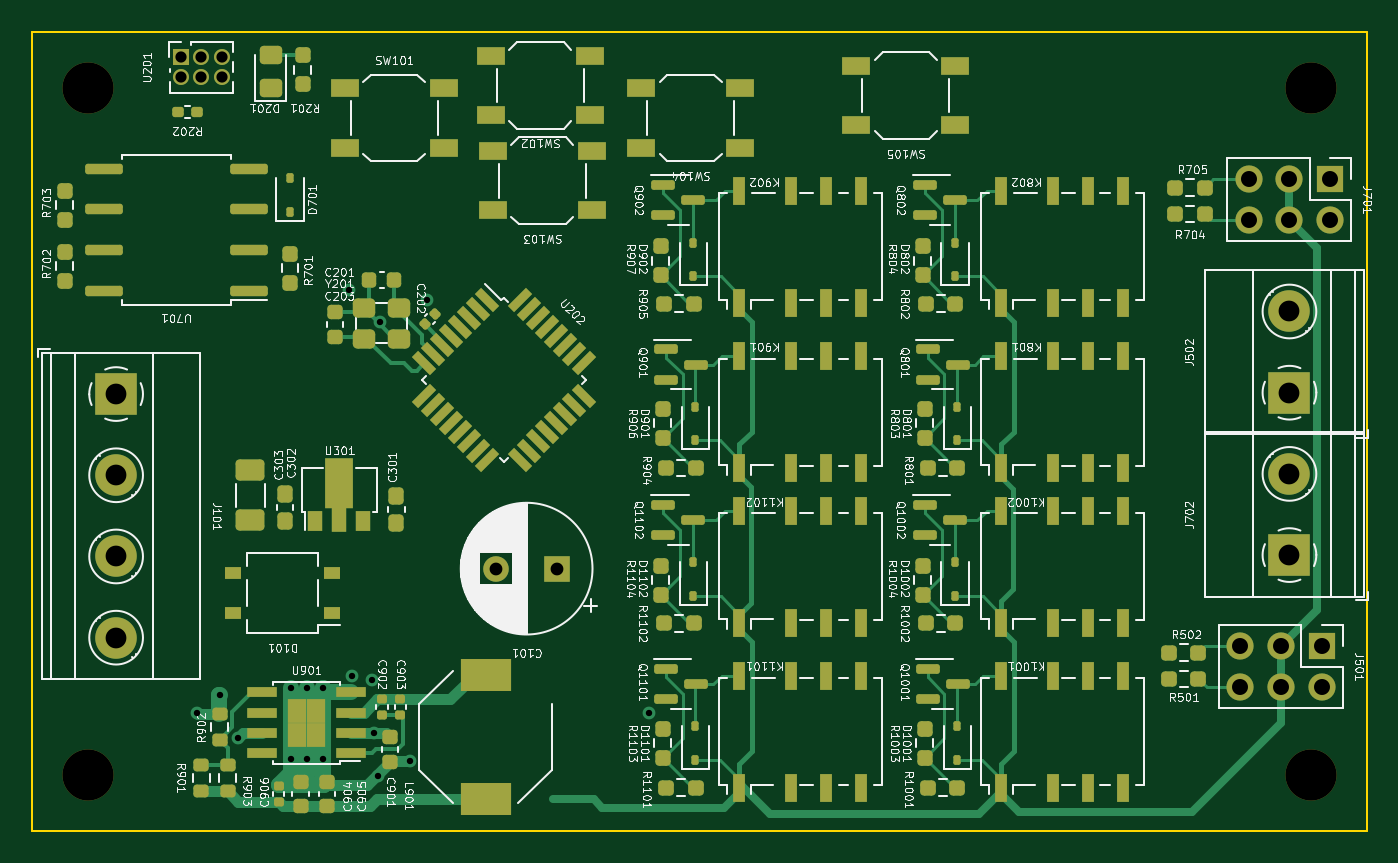
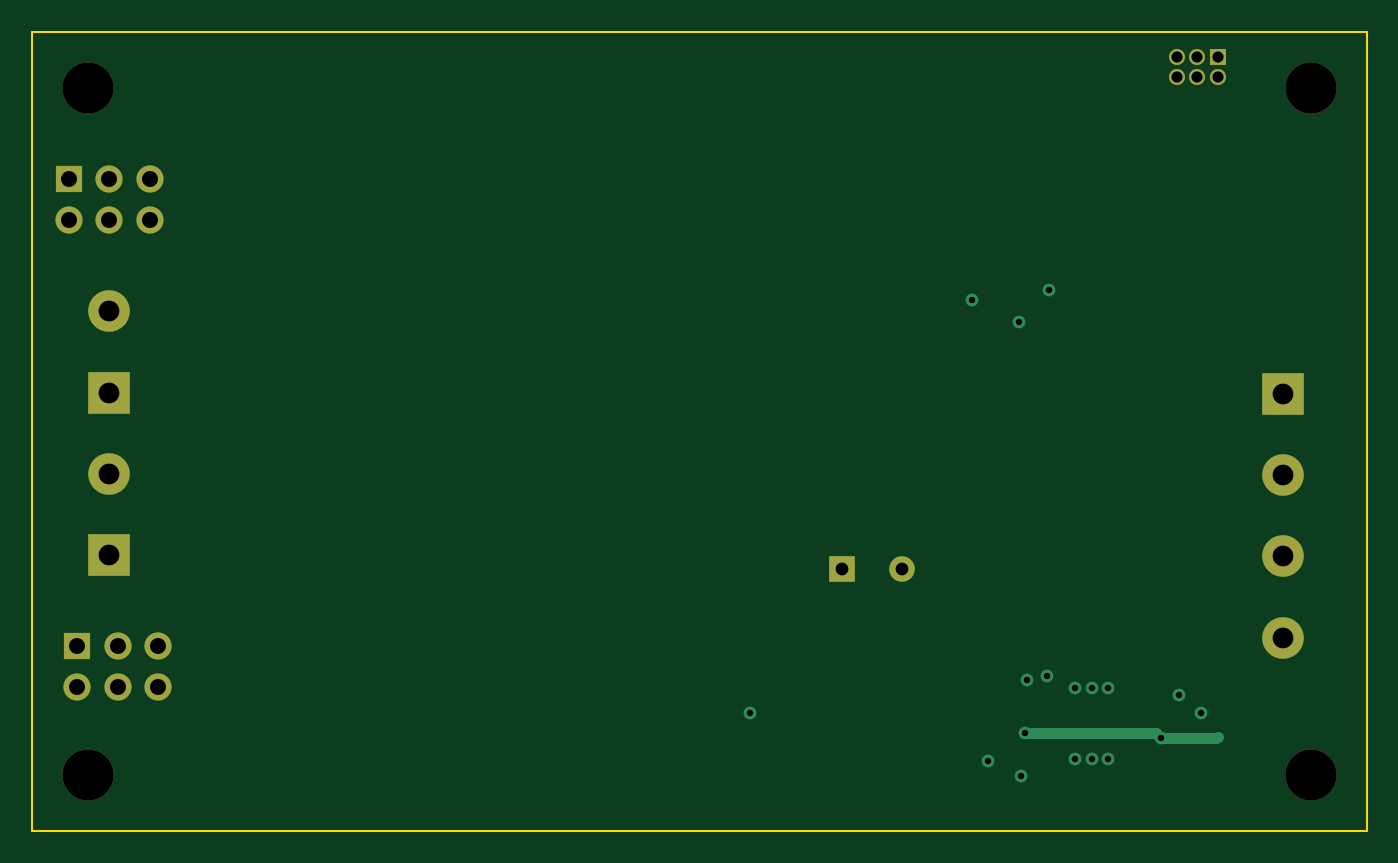
Circuit board: 11 layer files. Board 83.5 x 50.0 mm.
- bottom_copper: OS-ServoDriver-CuBottom.gbr (3638 bytes)
- top_copper: OS-ServoDriver-CuTop.gbr (39504 bytes)
- outline: OS-ServoDriver-EdgeCuts.gbr (611 bytes)
- bottom_mask: OS-ServoDriver-MaskBottom.gbr (1835 bytes)
- top_mask: OS-ServoDriver-MaskTop.gbr (13855 bytes)
- drill: OS-ServoDriver-NPTH.drl (395 bytes)
- drill: OS-ServoDriver-PTH.drl (1225 bytes)
- paste: OS-ServoDriver-PasteBottom.gbr (457 bytes)
- paste: OS-ServoDriver-PasteTop.gbr (12477 bytes)
- bottom_silk: OS-ServoDriver-SilkBottom.gbr (1845 bytes)
- top_silk: OS-ServoDriver-SilkTop.gbr (292519 bytes)

=== bottom_copper: OS-ServoDriver-CuBottom.gbr ===
%TF.GenerationSoftware,KiCad,Pcbnew,7.0.7*%
%TF.CreationDate,2023-09-26T16:34:25+02:00*%
%TF.ProjectId,OS-ServoDriver,4f532d53-6572-4766-9f44-72697665722e,rev?*%
%TF.SameCoordinates,Original*%
%TF.FileFunction,Copper,L2,Bot*%
%TF.FilePolarity,Positive*%
%FSLAX46Y46*%
G04 Gerber Fmt 4.6, Leading zero omitted, Abs format (unit mm)*
G04 Created by KiCad (PCBNEW 7.0.7) date 2023-09-26 16:34:25*
%MOMM*%
%LPD*%
G01*
G04 APERTURE LIST*
%TA.AperFunction,ComponentPad*%
%ADD10R,2.600000X2.600000*%
%TD*%
%TA.AperFunction,ComponentPad*%
%ADD11C,2.600000*%
%TD*%
%TA.AperFunction,ComponentPad*%
%ADD12R,1.700000X1.700000*%
%TD*%
%TA.AperFunction,ComponentPad*%
%ADD13O,1.700000X1.700000*%
%TD*%
%TA.AperFunction,ComponentPad*%
%ADD14R,1.600000X1.600000*%
%TD*%
%TA.AperFunction,ComponentPad*%
%ADD15C,1.600000*%
%TD*%
%TA.AperFunction,ComponentPad*%
%ADD16R,1.000000X1.000000*%
%TD*%
%TA.AperFunction,ComponentPad*%
%ADD17O,1.000000X1.000000*%
%TD*%
%TA.AperFunction,ViaPad*%
%ADD18C,0.800000*%
%TD*%
%TA.AperFunction,Conductor*%
%ADD19C,0.700000*%
%TD*%
G04 APERTURE END LIST*
D10*
%TO.P,J702,1,Pin_1*%
%TO.N,/Servo3-4/Frog1*%
X162179000Y-131740000D03*
D11*
%TO.P,J702,2,Pin_2*%
%TO.N,/Servo3-4/Frog2*%
X162179000Y-126660000D03*
%TD*%
D12*
%TO.P,J701,1,Pin_1*%
%TO.N,GND*%
X164704000Y-108240000D03*
D13*
%TO.P,J701,2,Pin_2*%
X164704000Y-110780000D03*
%TO.P,J701,3,Pin_3*%
%TO.N,+5VA*%
X162164000Y-108240000D03*
%TO.P,J701,4,Pin_4*%
X162164000Y-110780000D03*
%TO.P,J701,5,Pin_5*%
%TO.N,/Servo3-4/Servo2*%
X159624000Y-108240000D03*
%TO.P,J701,6,Pin_6*%
%TO.N,/Servo3-4/Servo1*%
X159624000Y-110780000D03*
%TD*%
D10*
%TO.P,J502,1,Pin_1*%
%TO.N,/Servo1-2/Frog1*%
X162179000Y-121580000D03*
D11*
%TO.P,J502,2,Pin_2*%
%TO.N,/Servo1-2/Frog2*%
X162179000Y-116500000D03*
%TD*%
D12*
%TO.P,J501,1,Pin_1*%
%TO.N,GND*%
X164196000Y-137450000D03*
D13*
%TO.P,J501,2,Pin_2*%
X164196000Y-139990000D03*
%TO.P,J501,3,Pin_3*%
%TO.N,+5VA*%
X161656000Y-137450000D03*
%TO.P,J501,4,Pin_4*%
X161656000Y-139990000D03*
%TO.P,J501,5,Pin_5*%
%TO.N,/Servo1-2/Servo2*%
X159116000Y-137450000D03*
%TO.P,J501,6,Pin_6*%
%TO.N,/Servo1-2/Servo1*%
X159116000Y-139990000D03*
%TD*%
D10*
%TO.P,J101,1,Pin_1*%
%TO.N,/DCC_B*%
X88773000Y-121666000D03*
D11*
%TO.P,J101,2,Pin_2*%
%TO.N,/DCC_A*%
X88773000Y-126746000D03*
%TO.P,J101,3,Pin_3*%
%TO.N,Net-(J101-Pin_3)*%
X88773000Y-131826000D03*
%TO.P,J101,4,Pin_4*%
%TO.N,Net-(J101-Pin_4)*%
X88773000Y-136906000D03*
%TD*%
D14*
%TO.P,C101,1*%
%TO.N,VCC*%
X116356651Y-132588000D03*
D15*
%TO.P,C101,2*%
%TO.N,GND*%
X112556651Y-132588000D03*
%TD*%
D16*
%TO.P,U201,1*%
%TO.N,GND*%
X92837000Y-100584000D03*
D17*
%TO.P,U201,2*%
%TO.N,/atmega/reset*%
X92837000Y-101854000D03*
%TO.P,U201,3*%
%TO.N,/atmega/MOSI*%
X94107000Y-100584000D03*
%TO.P,U201,4*%
%TO.N,/atmega/LED*%
X94107000Y-101854000D03*
%TO.P,U201,5*%
%TO.N,+5V*%
X95377000Y-100584000D03*
%TO.P,U201,6*%
%TO.N,/atmega/MISO*%
X95377000Y-101854000D03*
%TD*%
D18*
%TO.N,GND*%
X122082000Y-141597000D03*
X103368000Y-115148000D03*
X108194000Y-115783000D03*
X105273000Y-117180000D03*
%TO.N,VCC*%
X104902000Y-142875000D03*
X96394550Y-143199050D03*
%TO.N,GND*%
X99695000Y-140081000D03*
X100711000Y-140081000D03*
X101727000Y-144526000D03*
X105156000Y-145542000D03*
X107188000Y-144653000D03*
X99695000Y-144526000D03*
X93853000Y-141605000D03*
X95250000Y-140462000D03*
X104775000Y-139573000D03*
X100711000Y-144526000D03*
X103505000Y-139319000D03*
X101727000Y-140081000D03*
%TD*%
D19*
%TO.N,VCC*%
X96394550Y-143199050D02*
X92907050Y-143199050D01*
X104902000Y-142875000D02*
X96718600Y-142875000D01*
X92907050Y-143199050D02*
X92837000Y-143129000D01*
X96718600Y-142875000D02*
X96394550Y-143199050D01*
%TD*%
M02*

=== top_copper: OS-ServoDriver-CuTop.gbr (39504 bytes, source omitted) ===
=== outline: OS-ServoDriver-EdgeCuts.gbr ===
%TF.GenerationSoftware,KiCad,Pcbnew,7.0.7*%
%TF.CreationDate,2023-09-26T16:34:25+02:00*%
%TF.ProjectId,OS-ServoDriver,4f532d53-6572-4766-9f44-72697665722e,rev?*%
%TF.SameCoordinates,Original*%
%TF.FileFunction,Profile,NP*%
%FSLAX46Y46*%
G04 Gerber Fmt 4.6, Leading zero omitted, Abs format (unit mm)*
G04 Created by KiCad (PCBNEW 7.0.7) date 2023-09-26 16:34:25*
%MOMM*%
%LPD*%
G01*
G04 APERTURE LIST*
%TA.AperFunction,Profile*%
%ADD10C,0.100000*%
%TD*%
G04 APERTURE END LIST*
D10*
X83500000Y-99000000D02*
X167000000Y-99000000D01*
X167000000Y-149000000D01*
X83500000Y-149000000D01*
X83500000Y-99000000D01*
M02*

=== bottom_mask: OS-ServoDriver-MaskBottom.gbr ===
%TF.GenerationSoftware,KiCad,Pcbnew,7.0.7*%
%TF.CreationDate,2023-09-26T16:34:25+02:00*%
%TF.ProjectId,OS-ServoDriver,4f532d53-6572-4766-9f44-72697665722e,rev?*%
%TF.SameCoordinates,Original*%
%TF.FileFunction,Soldermask,Bot*%
%TF.FilePolarity,Negative*%
%FSLAX46Y46*%
G04 Gerber Fmt 4.6, Leading zero omitted, Abs format (unit mm)*
G04 Created by KiCad (PCBNEW 7.0.7) date 2023-09-26 16:34:25*
%MOMM*%
%LPD*%
G01*
G04 APERTURE LIST*
%ADD10C,3.200000*%
%ADD11R,2.600000X2.600000*%
%ADD12C,2.600000*%
%ADD13R,1.700000X1.700000*%
%ADD14O,1.700000X1.700000*%
%ADD15R,1.600000X1.600000*%
%ADD16C,1.600000*%
%ADD17R,1.000000X1.000000*%
%ADD18O,1.000000X1.000000*%
G04 APERTURE END LIST*
D10*
%TO.C,REF\u002A\u002A*%
X163500000Y-102500000D03*
%TD*%
%TO.C,REF\u002A\u002A*%
X87000000Y-102500000D03*
%TD*%
%TO.C,REF\u002A\u002A*%
X87000000Y-145500000D03*
%TD*%
%TO.C,REF\u002A\u002A*%
X163500000Y-145500000D03*
%TD*%
D11*
%TO.C,J702*%
X162179000Y-131740000D03*
D12*
X162179000Y-126660000D03*
%TD*%
D13*
%TO.C,J701*%
X164704000Y-108240000D03*
D14*
X164704000Y-110780000D03*
X162164000Y-108240000D03*
X162164000Y-110780000D03*
X159624000Y-108240000D03*
X159624000Y-110780000D03*
%TD*%
D11*
%TO.C,J502*%
X162179000Y-121580000D03*
D12*
X162179000Y-116500000D03*
%TD*%
D13*
%TO.C,J501*%
X164196000Y-137450000D03*
D14*
X164196000Y-139990000D03*
X161656000Y-137450000D03*
X161656000Y-139990000D03*
X159116000Y-137450000D03*
X159116000Y-139990000D03*
%TD*%
D11*
%TO.C,J101*%
X88773000Y-121666000D03*
D12*
X88773000Y-126746000D03*
X88773000Y-131826000D03*
X88773000Y-136906000D03*
%TD*%
D15*
%TO.C,C101*%
X116356651Y-132588000D03*
D16*
X112556651Y-132588000D03*
%TD*%
D17*
%TO.C,U201*%
X92837000Y-100584000D03*
D18*
X92837000Y-101854000D03*
X94107000Y-100584000D03*
X94107000Y-101854000D03*
X95377000Y-100584000D03*
X95377000Y-101854000D03*
%TD*%
M02*

=== top_mask: OS-ServoDriver-MaskTop.gbr (13855 bytes, source omitted) ===
=== drill: OS-ServoDriver-NPTH.drl ===
M48
; DRILL file {KiCad 7.0.7} date Tue Sep 26 16:34:25 2023
; FORMAT={-:-/ absolute / inch / decimal}
; #@! TF.CreationDate,2023-09-26T16:34:25+02:00
; #@! TF.GenerationSoftware,Kicad,Pcbnew,7.0.7
; #@! TF.FileFunction,NonPlated,1,2,NPTH
FMAT,2
INCH
; #@! TA.AperFunction,NonPlated,NPTH,ComponentDrill
T1C0.1260
%
G90
G05
T1
X3.4252Y-4.0354
X3.4252Y-5.7283
X6.437Y-4.0354
X6.437Y-5.7283
T0
M30

=== drill: OS-ServoDriver-PTH.drl ===
M48
; DRILL file {KiCad 7.0.7} date Tue Sep 26 16:34:25 2023
; FORMAT={-:-/ absolute / inch / decimal}
; #@! TF.CreationDate,2023-09-26T16:34:25+02:00
; #@! TF.GenerationSoftware,Kicad,Pcbnew,7.0.7
; #@! TF.FileFunction,Plated,1,2,PTH
FMAT,2
INCH
; #@! TA.AperFunction,Plated,PTH,ViaDrill
T1C0.0157
; #@! TA.AperFunction,Plated,PTH,ComponentDrill
T2C0.0276
; #@! TA.AperFunction,Plated,PTH,ComponentDrill
T3C0.0315
; #@! TA.AperFunction,Plated,PTH,ComponentDrill
T4C0.0394
; #@! TA.AperFunction,Plated,PTH,ComponentDrill
T5C0.0512
%
G90
G05
T1
X3.695Y-5.575
X3.75Y-5.53
X3.7951Y-5.6378
X3.925Y-5.515
X3.925Y-5.69
X3.965Y-5.515
X3.965Y-5.69
X4.005Y-5.515
X4.005Y-5.69
X4.0696Y-4.5334
X4.075Y-5.485
X4.125Y-5.495
X4.13Y-5.625
X4.14Y-5.73
X4.1446Y-4.6134
X4.22Y-5.695
X4.2596Y-4.5584
X4.8064Y-5.5747
T2
X3.655Y-3.96
X3.655Y-4.01
X3.705Y-3.96
X3.705Y-4.01
X3.755Y-3.96
X3.755Y-4.01
T3
X4.4314Y-5.22
X4.581Y-5.22
T4
X6.2644Y-5.4114
X6.2644Y-5.5114
X6.2844Y-4.2614
X6.2844Y-4.3614
X6.3644Y-5.4114
X6.3644Y-5.5114
X6.3844Y-4.2614
X6.3844Y-4.3614
X6.4644Y-5.4114
X6.4644Y-5.5114
X6.4844Y-4.2614
X6.4844Y-4.3614
T5
X3.495Y-4.79
X3.495Y-4.99
X3.495Y-5.19
X3.495Y-5.39
X6.385Y-4.5866
X6.385Y-4.7866
X6.385Y-4.9866
X6.385Y-5.1866
T0
M30

=== paste: OS-ServoDriver-PasteBottom.gbr ===
%TF.GenerationSoftware,KiCad,Pcbnew,7.0.7*%
%TF.CreationDate,2023-09-26T16:34:25+02:00*%
%TF.ProjectId,OS-ServoDriver,4f532d53-6572-4766-9f44-72697665722e,rev?*%
%TF.SameCoordinates,Original*%
%TF.FileFunction,Paste,Bot*%
%TF.FilePolarity,Positive*%
%FSLAX46Y46*%
G04 Gerber Fmt 4.6, Leading zero omitted, Abs format (unit mm)*
G04 Created by KiCad (PCBNEW 7.0.7) date 2023-09-26 16:34:25*
%MOMM*%
%LPD*%
G01*
G04 APERTURE LIST*
G04 APERTURE END LIST*
M02*

=== paste: OS-ServoDriver-PasteTop.gbr (12477 bytes, source omitted) ===
=== bottom_silk: OS-ServoDriver-SilkBottom.gbr ===
%TF.GenerationSoftware,KiCad,Pcbnew,7.0.7*%
%TF.CreationDate,2023-09-26T16:34:25+02:00*%
%TF.ProjectId,OS-ServoDriver,4f532d53-6572-4766-9f44-72697665722e,rev?*%
%TF.SameCoordinates,Original*%
%TF.FileFunction,Legend,Bot*%
%TF.FilePolarity,Positive*%
%FSLAX46Y46*%
G04 Gerber Fmt 4.6, Leading zero omitted, Abs format (unit mm)*
G04 Created by KiCad (PCBNEW 7.0.7) date 2023-09-26 16:34:25*
%MOMM*%
%LPD*%
G01*
G04 APERTURE LIST*
%ADD10C,3.200000*%
%ADD11R,2.600000X2.600000*%
%ADD12C,2.600000*%
%ADD13R,1.700000X1.700000*%
%ADD14O,1.700000X1.700000*%
%ADD15R,1.600000X1.600000*%
%ADD16C,1.600000*%
%ADD17R,1.000000X1.000000*%
%ADD18O,1.000000X1.000000*%
G04 APERTURE END LIST*
%LPC*%
D10*
%TO.C,REF\u002A\u002A*%
X163500000Y-102500000D03*
%TD*%
%TO.C,REF\u002A\u002A*%
X87000000Y-102500000D03*
%TD*%
%TO.C,REF\u002A\u002A*%
X87000000Y-145500000D03*
%TD*%
%TO.C,REF\u002A\u002A*%
X163500000Y-145500000D03*
%TD*%
D11*
%TO.C,J702*%
X162179000Y-131740000D03*
D12*
X162179000Y-126660000D03*
%TD*%
D13*
%TO.C,J701*%
X164704000Y-108240000D03*
D14*
X164704000Y-110780000D03*
X162164000Y-108240000D03*
X162164000Y-110780000D03*
X159624000Y-108240000D03*
X159624000Y-110780000D03*
%TD*%
D11*
%TO.C,J502*%
X162179000Y-121580000D03*
D12*
X162179000Y-116500000D03*
%TD*%
D13*
%TO.C,J501*%
X164196000Y-137450000D03*
D14*
X164196000Y-139990000D03*
X161656000Y-137450000D03*
X161656000Y-139990000D03*
X159116000Y-137450000D03*
X159116000Y-139990000D03*
%TD*%
D11*
%TO.C,J101*%
X88773000Y-121666000D03*
D12*
X88773000Y-126746000D03*
X88773000Y-131826000D03*
X88773000Y-136906000D03*
%TD*%
D15*
%TO.C,C101*%
X116356651Y-132588000D03*
D16*
X112556651Y-132588000D03*
%TD*%
D17*
%TO.C,U201*%
X92837000Y-100584000D03*
D18*
X92837000Y-101854000D03*
X94107000Y-100584000D03*
X94107000Y-101854000D03*
X95377000Y-100584000D03*
X95377000Y-101854000D03*
%TD*%
%LPD*%
M02*

=== top_silk: OS-ServoDriver-SilkTop.gbr (292519 bytes, source omitted) ===
